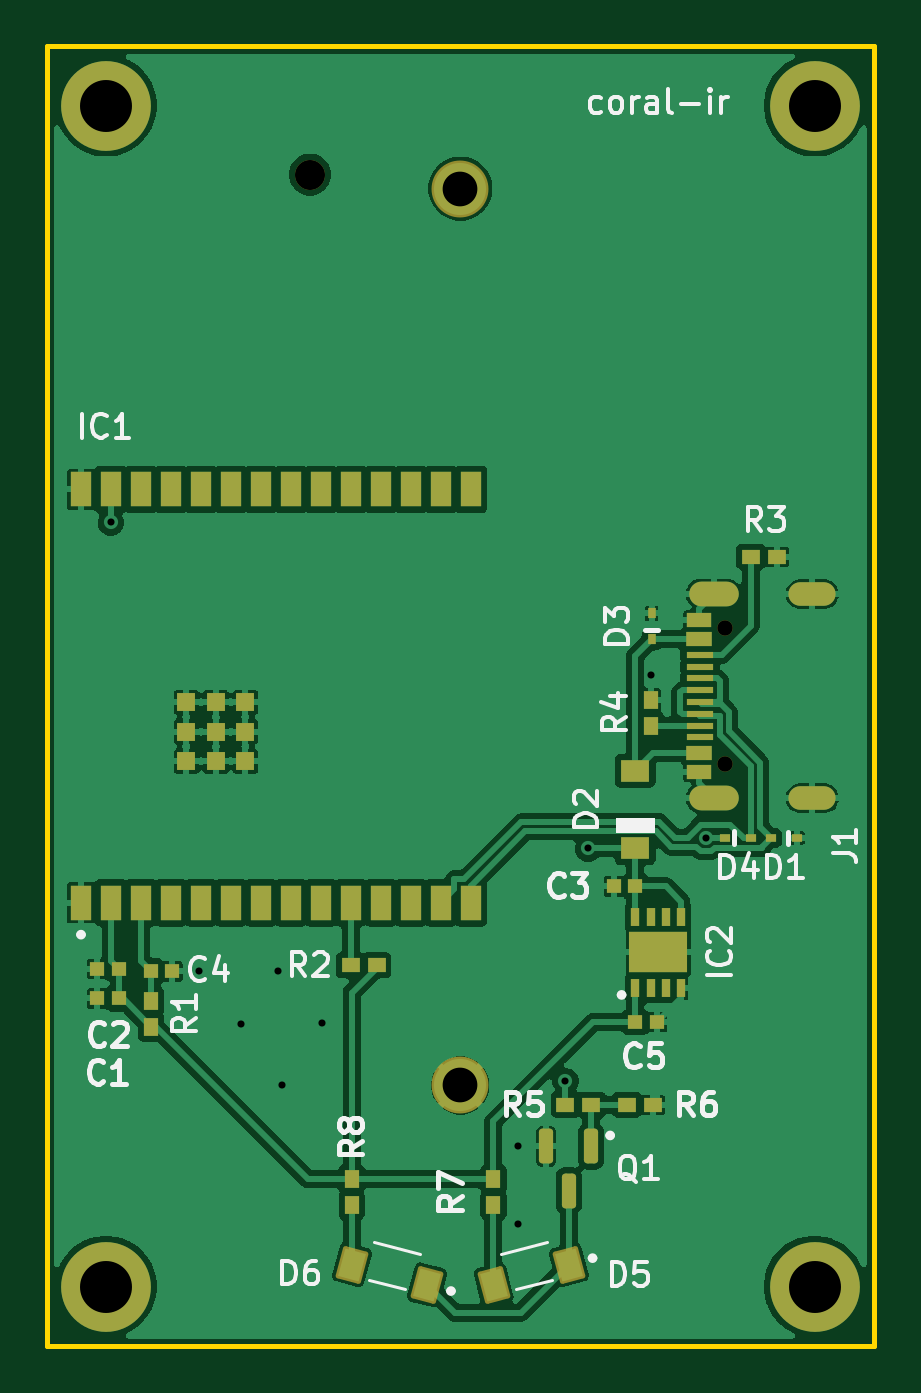
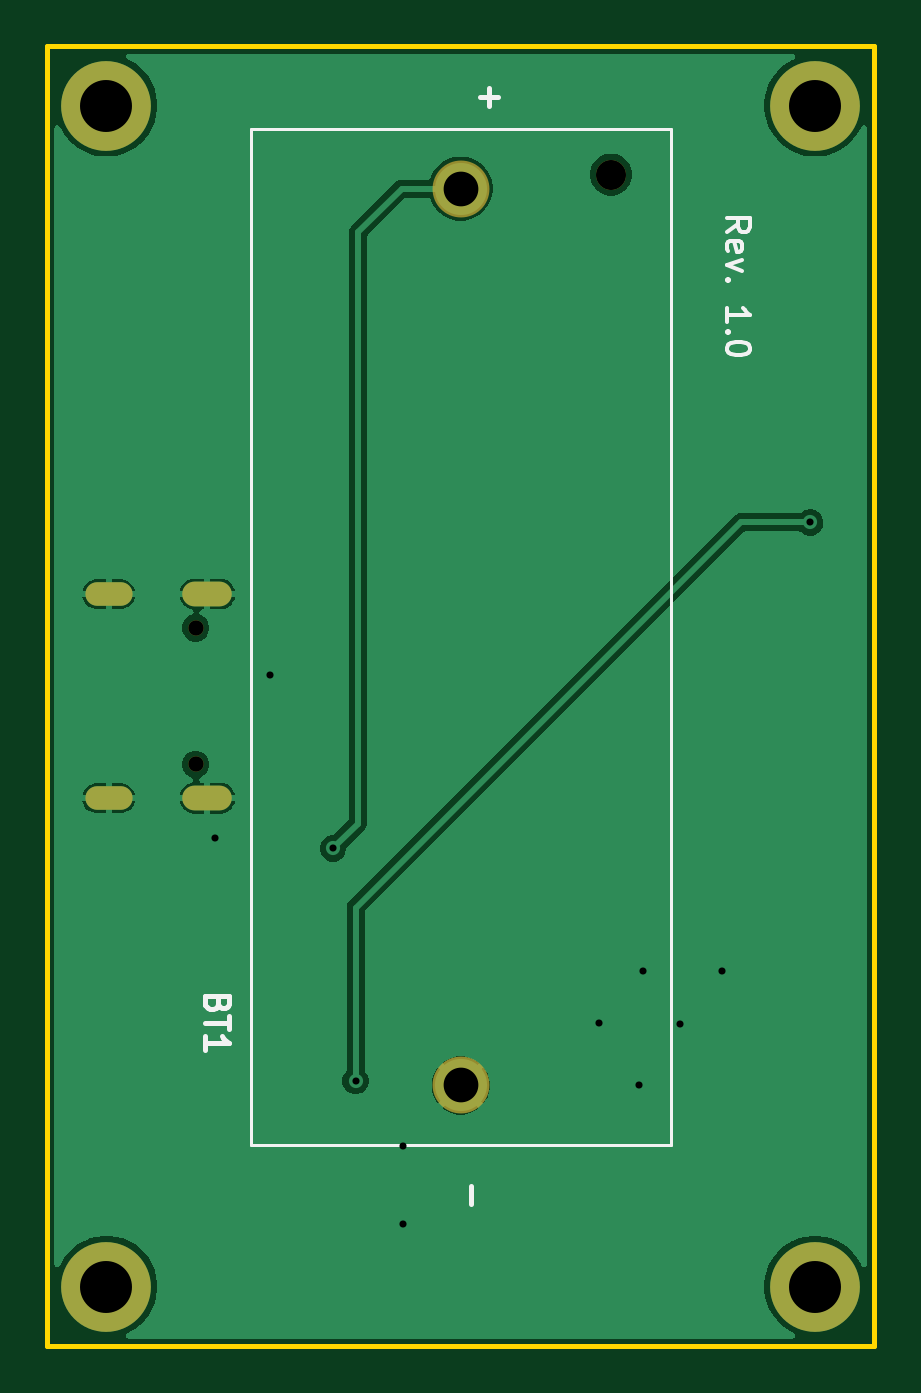
Circuit board: 11 layer files. Board 35.0 x 55.0 mm.
- bottom_copper: coral-ir-B_Cu.gbl (26616 bytes)
- bottom_mask: coral-ir-B_Mask.gbs (1134 bytes)
- paste: coral-ir-B_Paste.gbp (487 bytes)
- bottom_silk: coral-ir-B_Silkscreen.gbo (5692 bytes)
- outline: coral-ir-Edge_Cuts.gm1 (645 bytes)
- top_copper: coral-ir-F_Cu.gtl (103776 bytes)
- top_mask: coral-ir-F_Mask.gts (4947 bytes)
- paste: coral-ir-F_Paste.gtp (4382 bytes)
- top_silk: coral-ir-F_Silkscreen.gto (35863 bytes)
- drill: coral-ir-NPTH.drl (442 bytes)
- drill: coral-ir-PTH.drl (933 bytes)

=== bottom_copper: coral-ir-B_Cu.gbl (26616 bytes, source omitted) ===
=== bottom_mask: coral-ir-B_Mask.gbs ===
G04 #@! TF.GenerationSoftware,KiCad,Pcbnew,9.0.2*
G04 #@! TF.CreationDate,2025-06-23T20:15:19+02:00*
G04 #@! TF.ProjectId,coral-ir,636f7261-6c2d-4697-922e-6b696361645f,rev?*
G04 #@! TF.SameCoordinates,Original*
G04 #@! TF.FileFunction,Soldermask,Bot*
G04 #@! TF.FilePolarity,Negative*
%FSLAX46Y46*%
G04 Gerber Fmt 4.6, Leading zero omitted, Abs format (unit mm)*
G04 Created by KiCad (PCBNEW 9.0.2) date 2025-06-23 20:15:19*
%MOMM*%
%LPD*%
G01*
G04 APERTURE LIST*
%ADD10C,2.600000*%
%ADD11C,3.800000*%
%ADD12C,0.650000*%
%ADD13O,2.100000X1.050000*%
%ADD14O,2.000000X1.000000*%
%ADD15C,1.270000*%
%ADD16C,2.409000*%
G04 APERTURE END LIST*
D10*
X92500000Y-42500000D03*
D11*
X92500000Y-42500000D03*
D10*
X122500000Y-92500000D03*
D11*
X122500000Y-92500000D03*
D10*
X92500000Y-92500000D03*
D11*
X92500000Y-92500000D03*
D12*
X118720000Y-70390000D03*
X118720000Y-64610000D03*
D13*
X118220000Y-71820000D03*
D14*
X122400000Y-71820000D03*
X122400000Y-63180000D03*
D13*
X118220000Y-63180000D03*
D10*
X122500000Y-42500000D03*
D11*
X122500000Y-42500000D03*
D15*
X101130000Y-45420000D03*
D16*
X107500000Y-83985000D03*
X107500000Y-46015000D03*
M02*

=== paste: coral-ir-B_Paste.gbp ===
G04 #@! TF.GenerationSoftware,KiCad,Pcbnew,9.0.2*
G04 #@! TF.CreationDate,2025-06-23T20:15:19+02:00*
G04 #@! TF.ProjectId,coral-ir,636f7261-6c2d-4697-922e-6b696361645f,rev?*
G04 #@! TF.SameCoordinates,Original*
G04 #@! TF.FileFunction,Paste,Bot*
G04 #@! TF.FilePolarity,Positive*
%FSLAX46Y46*%
G04 Gerber Fmt 4.6, Leading zero omitted, Abs format (unit mm)*
G04 Created by KiCad (PCBNEW 9.0.2) date 2025-06-23 20:15:19*
%MOMM*%
%LPD*%
G01*
G04 APERTURE LIST*
G04 APERTURE END LIST*
M02*

=== bottom_silk: coral-ir-B_Silkscreen.gbo ===
G04 #@! TF.GenerationSoftware,KiCad,Pcbnew,9.0.2*
G04 #@! TF.CreationDate,2025-06-23T20:15:19+02:00*
G04 #@! TF.ProjectId,coral-ir,636f7261-6c2d-4697-922e-6b696361645f,rev?*
G04 #@! TF.SameCoordinates,Original*
G04 #@! TF.FileFunction,Legend,Bot*
G04 #@! TF.FilePolarity,Positive*
%FSLAX46Y46*%
G04 Gerber Fmt 4.6, Leading zero omitted, Abs format (unit mm)*
G04 Created by KiCad (PCBNEW 9.0.2) date 2025-06-23 20:15:19*
%MOMM*%
%LPD*%
G01*
G04 APERTURE LIST*
%ADD10C,0.153000*%
%ADD11C,0.200000*%
%ADD12C,0.127000*%
%ADD13C,2.600000*%
%ADD14C,3.800000*%
%ADD15C,0.650000*%
%ADD16O,2.100000X1.050000*%
%ADD17O,2.000000X1.000000*%
%ADD18C,1.270000*%
%ADD19C,2.409000*%
G04 APERTURE END LIST*
D10*
X96239663Y-47840180D02*
X95763472Y-47506847D01*
X96239663Y-47268752D02*
X95239663Y-47268752D01*
X95239663Y-47268752D02*
X95239663Y-47649704D01*
X95239663Y-47649704D02*
X95287282Y-47744942D01*
X95287282Y-47744942D02*
X95334901Y-47792561D01*
X95334901Y-47792561D02*
X95430139Y-47840180D01*
X95430139Y-47840180D02*
X95572996Y-47840180D01*
X95572996Y-47840180D02*
X95668234Y-47792561D01*
X95668234Y-47792561D02*
X95715853Y-47744942D01*
X95715853Y-47744942D02*
X95763472Y-47649704D01*
X95763472Y-47649704D02*
X95763472Y-47268752D01*
X96192044Y-48649704D02*
X96239663Y-48554466D01*
X96239663Y-48554466D02*
X96239663Y-48363990D01*
X96239663Y-48363990D02*
X96192044Y-48268752D01*
X96192044Y-48268752D02*
X96096805Y-48221133D01*
X96096805Y-48221133D02*
X95715853Y-48221133D01*
X95715853Y-48221133D02*
X95620615Y-48268752D01*
X95620615Y-48268752D02*
X95572996Y-48363990D01*
X95572996Y-48363990D02*
X95572996Y-48554466D01*
X95572996Y-48554466D02*
X95620615Y-48649704D01*
X95620615Y-48649704D02*
X95715853Y-48697323D01*
X95715853Y-48697323D02*
X95811091Y-48697323D01*
X95811091Y-48697323D02*
X95906329Y-48221133D01*
X95572996Y-49030657D02*
X96239663Y-49268752D01*
X96239663Y-49268752D02*
X95572996Y-49506847D01*
X96144424Y-49887800D02*
X96192044Y-49935419D01*
X96192044Y-49935419D02*
X96239663Y-49887800D01*
X96239663Y-49887800D02*
X96192044Y-49840181D01*
X96192044Y-49840181D02*
X96144424Y-49887800D01*
X96144424Y-49887800D02*
X96239663Y-49887800D01*
X96239663Y-51649704D02*
X96239663Y-51078276D01*
X96239663Y-51363990D02*
X95239663Y-51363990D01*
X95239663Y-51363990D02*
X95382520Y-51268752D01*
X95382520Y-51268752D02*
X95477758Y-51173514D01*
X95477758Y-51173514D02*
X95525377Y-51078276D01*
X96144424Y-52078276D02*
X96192044Y-52125895D01*
X96192044Y-52125895D02*
X96239663Y-52078276D01*
X96239663Y-52078276D02*
X96192044Y-52030657D01*
X96192044Y-52030657D02*
X96144424Y-52078276D01*
X96144424Y-52078276D02*
X96239663Y-52078276D01*
X95239663Y-52744942D02*
X95239663Y-52840180D01*
X95239663Y-52840180D02*
X95287282Y-52935418D01*
X95287282Y-52935418D02*
X95334901Y-52983037D01*
X95334901Y-52983037D02*
X95430139Y-53030656D01*
X95430139Y-53030656D02*
X95620615Y-53078275D01*
X95620615Y-53078275D02*
X95858710Y-53078275D01*
X95858710Y-53078275D02*
X96049186Y-53030656D01*
X96049186Y-53030656D02*
X96144424Y-52983037D01*
X96144424Y-52983037D02*
X96192044Y-52935418D01*
X96192044Y-52935418D02*
X96239663Y-52840180D01*
X96239663Y-52840180D02*
X96239663Y-52744942D01*
X96239663Y-52744942D02*
X96192044Y-52649704D01*
X96192044Y-52649704D02*
X96144424Y-52602085D01*
X96144424Y-52602085D02*
X96049186Y-52554466D01*
X96049186Y-52554466D02*
X95858710Y-52506847D01*
X95858710Y-52506847D02*
X95620615Y-52506847D01*
X95620615Y-52506847D02*
X95430139Y-52554466D01*
X95430139Y-52554466D02*
X95334901Y-52602085D01*
X95334901Y-52602085D02*
X95287282Y-52649704D01*
X95287282Y-52649704D02*
X95239663Y-52744942D01*
D11*
X117778409Y-80514285D02*
X117826028Y-80657142D01*
X117826028Y-80657142D02*
X117873647Y-80704761D01*
X117873647Y-80704761D02*
X117968885Y-80752380D01*
X117968885Y-80752380D02*
X118111742Y-80752380D01*
X118111742Y-80752380D02*
X118206980Y-80704761D01*
X118206980Y-80704761D02*
X118254600Y-80657142D01*
X118254600Y-80657142D02*
X118302219Y-80561904D01*
X118302219Y-80561904D02*
X118302219Y-80180952D01*
X118302219Y-80180952D02*
X117302219Y-80180952D01*
X117302219Y-80180952D02*
X117302219Y-80514285D01*
X117302219Y-80514285D02*
X117349838Y-80609523D01*
X117349838Y-80609523D02*
X117397457Y-80657142D01*
X117397457Y-80657142D02*
X117492695Y-80704761D01*
X117492695Y-80704761D02*
X117587933Y-80704761D01*
X117587933Y-80704761D02*
X117683171Y-80657142D01*
X117683171Y-80657142D02*
X117730790Y-80609523D01*
X117730790Y-80609523D02*
X117778409Y-80514285D01*
X117778409Y-80514285D02*
X117778409Y-80180952D01*
X117302219Y-81038095D02*
X117302219Y-81609523D01*
X118302219Y-81323809D02*
X117302219Y-81323809D01*
X118302219Y-82466666D02*
X118302219Y-81895238D01*
X118302219Y-82180952D02*
X117302219Y-82180952D01*
X117302219Y-82180952D02*
X117445076Y-82085714D01*
X117445076Y-82085714D02*
X117540314Y-81990476D01*
X117540314Y-81990476D02*
X117587933Y-81895238D01*
X107063266Y-88241048D02*
X107063266Y-89002953D01*
X106301266Y-41759048D02*
X106301266Y-42520953D01*
X106682219Y-42140000D02*
X105920314Y-42140000D01*
D12*
X98610000Y-43500000D02*
X98610000Y-86500000D01*
X98610000Y-86500000D02*
X116390000Y-86500000D01*
X116390000Y-43500000D02*
X98610000Y-43500000D01*
X116390000Y-86500000D02*
X116390000Y-43500000D01*
%LPC*%
D13*
X92500000Y-42500000D03*
D14*
X92500000Y-42500000D03*
D13*
X122500000Y-92500000D03*
D14*
X122500000Y-92500000D03*
D13*
X92500000Y-92500000D03*
D14*
X92500000Y-92500000D03*
D15*
X118720000Y-70390000D03*
X118720000Y-64610000D03*
D16*
X118220000Y-71820000D03*
D17*
X122400000Y-71820000D03*
X122400000Y-63180000D03*
D16*
X118220000Y-63180000D03*
D13*
X122500000Y-42500000D03*
D14*
X122500000Y-42500000D03*
D18*
X101130000Y-45420000D03*
D19*
X107500000Y-83985000D03*
X107500000Y-46015000D03*
%LPD*%
M02*

=== outline: coral-ir-Edge_Cuts.gm1 ===
G04 #@! TF.GenerationSoftware,KiCad,Pcbnew,9.0.2*
G04 #@! TF.CreationDate,2025-06-23T20:15:19+02:00*
G04 #@! TF.ProjectId,coral-ir,636f7261-6c2d-4697-922e-6b696361645f,rev?*
G04 #@! TF.SameCoordinates,Original*
G04 #@! TF.FileFunction,Profile,NP*
%FSLAX46Y46*%
G04 Gerber Fmt 4.6, Leading zero omitted, Abs format (unit mm)*
G04 Created by KiCad (PCBNEW 9.0.2) date 2025-06-23 20:15:19*
%MOMM*%
%LPD*%
G01*
G04 APERTURE LIST*
G04 #@! TA.AperFunction,Profile*
%ADD10C,0.200000*%
G04 #@! TD*
G04 APERTURE END LIST*
D10*
X90000000Y-40000000D02*
X125000000Y-40000000D01*
X125000000Y-95000000D01*
X90000000Y-95000000D01*
X90000000Y-40000000D01*
M02*

=== top_copper: coral-ir-F_Cu.gtl (103776 bytes, source omitted) ===
=== top_mask: coral-ir-F_Mask.gts ===
G04 #@! TF.GenerationSoftware,KiCad,Pcbnew,9.0.2*
G04 #@! TF.CreationDate,2025-06-23T20:15:19+02:00*
G04 #@! TF.ProjectId,coral-ir,636f7261-6c2d-4697-922e-6b696361645f,rev?*
G04 #@! TF.SameCoordinates,Original*
G04 #@! TF.FileFunction,Soldermask,Top*
G04 #@! TF.FilePolarity,Negative*
%FSLAX46Y46*%
G04 Gerber Fmt 4.6, Leading zero omitted, Abs format (unit mm)*
G04 Created by KiCad (PCBNEW 9.0.2) date 2025-06-23 20:15:19*
%MOMM*%
%LPD*%
G01*
G04 APERTURE LIST*
G04 Aperture macros list*
%AMRoundRect*
0 Rectangle with rounded corners*
0 $1 Rounding radius*
0 $2 $3 $4 $5 $6 $7 $8 $9 X,Y pos of 4 corners*
0 Add a 4 corners polygon primitive as box body*
4,1,4,$2,$3,$4,$5,$6,$7,$8,$9,$2,$3,0*
0 Add four circle primitives for the rounded corners*
1,1,$1+$1,$2,$3*
1,1,$1+$1,$4,$5*
1,1,$1+$1,$6,$7*
1,1,$1+$1,$8,$9*
0 Add four rect primitives between the rounded corners*
20,1,$1+$1,$2,$3,$4,$5,0*
20,1,$1+$1,$4,$5,$6,$7,0*
20,1,$1+$1,$6,$7,$8,$9,0*
20,1,$1+$1,$8,$9,$2,$3,0*%
G04 Aperture macros list end*
%ADD10R,0.600000X0.750000*%
%ADD11C,2.600000*%
%ADD12C,3.800000*%
%ADD13R,0.350000X0.800000*%
%ADD14R,2.500000X1.750000*%
%ADD15R,0.600000X0.620000*%
%ADD16R,0.750000X0.600000*%
%ADD17RoundRect,0.102000X0.279375X0.696024X-0.589958X0.463087X-0.279375X-0.696024X0.589958X-0.463087X0*%
%ADD18R,1.219200X0.914400*%
%ADD19R,0.900000X1.500000*%
%ADD20R,0.800000X0.800000*%
%ADD21RoundRect,0.102000X0.589958X0.463087X-0.279375X0.696024X-0.589958X-0.463087X0.279375X-0.696024X0*%
%ADD22RoundRect,0.150000X-0.150000X0.587500X-0.150000X-0.587500X0.150000X-0.587500X0.150000X0.587500X0*%
%ADD23R,0.320000X0.430000*%
%ADD24R,0.430000X0.320000*%
%ADD25C,0.650000*%
%ADD26R,1.030000X0.600000*%
%ADD27R,1.080000X0.600000*%
%ADD28R,1.150000X0.300000*%
%ADD29O,2.100000X1.050000*%
%ADD30O,2.000000X1.000000*%
%ADD31C,1.270000*%
%ADD32C,2.409000*%
G04 APERTURE END LIST*
D10*
X102900000Y-89050000D03*
X102900000Y-87950000D03*
D11*
X92500000Y-42500000D03*
D12*
X92500000Y-42500000D03*
D13*
X114900000Y-79850000D03*
X115550000Y-79850000D03*
X116200000Y-79850000D03*
X116850000Y-79850000D03*
X116850000Y-76850000D03*
X116200000Y-76850000D03*
X115550000Y-76850000D03*
X114900000Y-76850000D03*
D14*
X115875000Y-78350000D03*
D15*
X114910000Y-75550000D03*
X113990000Y-75550000D03*
D16*
X113050000Y-84800000D03*
X111950000Y-84800000D03*
D10*
X94400000Y-80400000D03*
X94400000Y-81500000D03*
D16*
X114550000Y-84800000D03*
X115650000Y-84800000D03*
D11*
X122500000Y-92500000D03*
D12*
X122500000Y-92500000D03*
D11*
X92500000Y-92500000D03*
D12*
X92500000Y-92500000D03*
D17*
X108906222Y-92427050D03*
X112093778Y-91572950D03*
D18*
X114900000Y-73938300D03*
X114900000Y-70661700D03*
D15*
X93050000Y-80300000D03*
X92130000Y-80300000D03*
D19*
X91430000Y-76250000D03*
X92700000Y-76250000D03*
X93970000Y-76250000D03*
X95240000Y-76250000D03*
X96510000Y-76250000D03*
X97780000Y-76250000D03*
X99050000Y-76250000D03*
X100320000Y-76250000D03*
X101590000Y-76250000D03*
X102860000Y-76250000D03*
X104130000Y-76250000D03*
X105400000Y-76250000D03*
X106670000Y-76250000D03*
X107940000Y-76250000D03*
X107940000Y-58750000D03*
X106670000Y-58750000D03*
X105400000Y-58750000D03*
X104130000Y-58750000D03*
X102860000Y-58750000D03*
X101590000Y-58750000D03*
X100320000Y-58750000D03*
X99050000Y-58750000D03*
X97780000Y-58750000D03*
X96510000Y-58750000D03*
X95240000Y-58750000D03*
X93970000Y-58750000D03*
X92700000Y-58750000D03*
X91430000Y-58750000D03*
D20*
X97150000Y-69005000D03*
X95900000Y-70255000D03*
X97150000Y-70255000D03*
X98400000Y-70255000D03*
X98400000Y-69005000D03*
X98400000Y-67755000D03*
X97150000Y-67755000D03*
X95900000Y-67755000D03*
X95900000Y-69005000D03*
D16*
X102850000Y-78900000D03*
X103950000Y-78900000D03*
D21*
X102906222Y-91572950D03*
X106093778Y-92427050D03*
D22*
X113040000Y-86562500D03*
X111140000Y-86562500D03*
X112090000Y-88437500D03*
D23*
X115600000Y-65100000D03*
X115600000Y-64000000D03*
D24*
X118700000Y-73500000D03*
X119800000Y-73500000D03*
D16*
X119800000Y-61600000D03*
X120900000Y-61600000D03*
D24*
X121750000Y-73500000D03*
X120650000Y-73500000D03*
D10*
X115550000Y-68750000D03*
X115550000Y-67650000D03*
D25*
X118720000Y-70390000D03*
X118720000Y-64610000D03*
D26*
X117585000Y-70700000D03*
D27*
X117610000Y-69900000D03*
D28*
X117645000Y-68750000D03*
X117645000Y-67750000D03*
X117645000Y-67250000D03*
X117645000Y-66250000D03*
D26*
X117585000Y-64300000D03*
D27*
X117610000Y-65100000D03*
D28*
X117645000Y-65750000D03*
X117645000Y-66750000D03*
X117645000Y-68250000D03*
X117645000Y-69250000D03*
D29*
X118220000Y-71820000D03*
D30*
X122400000Y-71820000D03*
X122400000Y-63180000D03*
D29*
X118220000Y-63180000D03*
D15*
X94390000Y-79150000D03*
X95310000Y-79150000D03*
D11*
X122500000Y-42500000D03*
D12*
X122500000Y-42500000D03*
D10*
X108900000Y-89050000D03*
X108900000Y-87950000D03*
D15*
X93050000Y-79050000D03*
X92130000Y-79050000D03*
X114890000Y-81300000D03*
X115810000Y-81300000D03*
D31*
X101130000Y-45420000D03*
D32*
X107500000Y-83985000D03*
X107500000Y-46015000D03*
M02*

=== paste: coral-ir-F_Paste.gtp (4382 bytes, source withheld) ===
=== top_silk: coral-ir-F_Silkscreen.gto (35863 bytes, source omitted) ===
=== drill: coral-ir-NPTH.drl ===
M48
; DRILL file {KiCad 9.0.2} date 2025-06-23T20:15:22+0200
; FORMAT={-:-/ absolute / metric / decimal}
; #@! TF.CreationDate,2025-06-23T20:15:22+02:00
; #@! TF.GenerationSoftware,Kicad,Pcbnew,9.0.2
; #@! TF.FileFunction,NonPlated,1,2,NPTH
FMAT,2
METRIC
; #@! TA.AperFunction,NonPlated,NPTH,ComponentDrill
T1C0.650
; #@! TA.AperFunction,NonPlated,NPTH,ComponentDrill
T2C1.270
%
G90
G05
T1
X118.72Y-64.61
X118.72Y-70.39
T2
X101.13Y-45.42
M30

=== drill: coral-ir-PTH.drl ===
M48
; DRILL file {KiCad 9.0.2} date 2025-06-23T20:15:22+0200
; FORMAT={-:-/ absolute / metric / decimal}
; #@! TF.CreationDate,2025-06-23T20:15:22+02:00
; #@! TF.GenerationSoftware,Kicad,Pcbnew,9.0.2
; #@! TF.FileFunction,Plated,1,2,PTH
FMAT,2
METRIC
; #@! TA.AperFunction,Plated,PTH,ViaDrill
T1C0.300
; #@! TA.AperFunction,Plated,PTH,ComponentDrill
T2C0.600
; #@! TA.AperFunction,Plated,PTH,ComponentDrill
T3C1.470
; #@! TA.AperFunction,Plated,PTH,ComponentDrill
T4C2.200
%
G90
G05
T1
X92.7Y-60.15
X96.45Y-79.15
X98.2Y-81.4
X99.8Y-79.15
X99.95Y-83.95
X101.65Y-81.35
X109.95Y-86.55
X109.95Y-89.85
X111.95Y-83.8
X112.9Y-73.95
X115.55Y-66.6
X117.9Y-73.5
T3
X107.5Y-46.015
X107.5Y-83.985
T4
X92.5Y-42.5
X92.5Y-92.5
X122.5Y-42.5
X122.5Y-92.5
T2
G00X117.67Y-63.18
M15
G01X118.77Y-63.18
M16
G05
G00X117.67Y-71.82
M15
G01X118.77Y-71.82
M16
G05
G00X122.0Y-63.18
M15
G01X122.8Y-63.18
M16
G05
G00X122.0Y-71.82
M15
G01X122.8Y-71.82
M16
G05
M30

